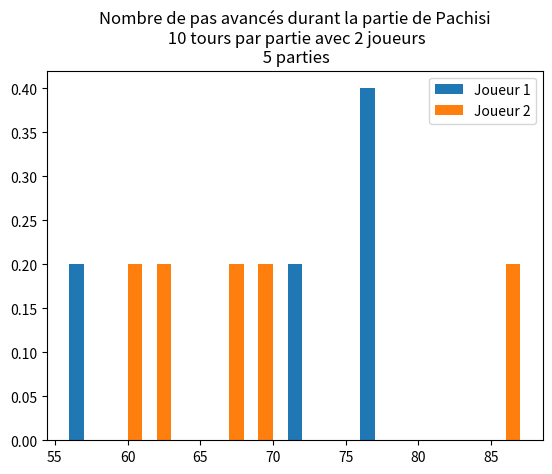

Source code (Python):
import numpy as np
import matplotlib.pyplot as plt


num_turn_per_game = 10
def play_one_game():
    player1, player2 = 0, 0
    for i in range(num_turn_per_game): # Each player rolls the dice 10 times (moving all their pieces)
        p1_roll = np.random.randint(1, 7) + np.random.randint(1, 7)
        p2_roll = np.random.randint(1, 7) + np.random.randint(1, 7)
        player1 += p1_roll
        player2 += p2_roll
    return player1, player2

def simulate_games(num_games):
    game_results = [play_one_game() for _ in range(num_games)]
    return game_results

# Number of games to simulate
num_games = 5

# Simulate games and store results in a list
game_results = simulate_games(num_games)

# Calculate the mean and standard deviation of player rolls
player1_rolls = [result[0] for result in game_results]
player2_rolls = [result[1] for result in game_results]
mean_player1, stddev_player1 = np.mean(player1_rolls), np.std(player1_rolls)
mean_player2, stddev_player2 = np.mean(player2_rolls), np.std(player2_rolls)

# Plot the histogram of player rolls
plt.hist(player1_rolls, bins=np.arange(min(player1_rolls), max(player1_rolls)+1), density=True, label='Joueur 1')
plt.hist(player2_rolls, bins=np.arange(min(player2_rolls), max(player2_rolls)+1), density=True, label='Joueur 2')

# Add a legend to the plot
plt.legend()

# Add the number of games played to the title
plt.title(f"""Nombre de pas avancés durant la partie de Pachisi
 {num_turn_per_game} tours par partie avec 2 joueurs
 {num_games} parties""")

# Show the plot
plt.savefig(f"plot_diceroll_distribution_{num_games}_games.png")
